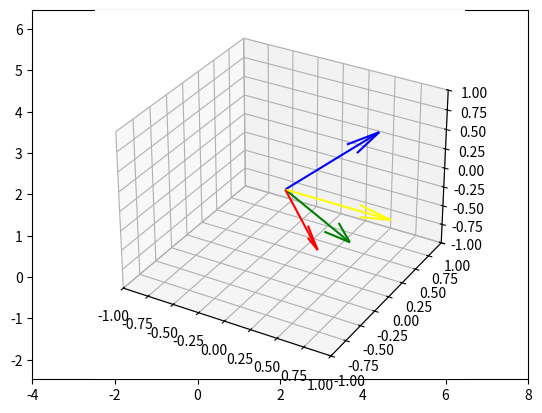

Write Python code to recreate this figure.
import numpy as np
import matplotlib.pyplot as plt

### your answer here

#1(a) print<u,v>
u = np.array([1,1])
u = u / np.linalg.norm(u)
v = np.array([3,4])
v.dot(u)

### your answer here

#1(b) Draw a vector in black for u
#   Draw a vector in blue for v
#   Draw a vector in red with dashed line for its projection.
u = np.array([1, 1])
u = u / np.linalg.norm(u)
v = np.array([3, 4])
plt.axis('equal')
plt.xlim([-4, 8])
plt.ylim([-4, 8])

plt.arrow(0, 0, *(v.dot(u) * u), color='red', linestyle=':')

plt.arrow(0, 0, 1,1, color='black')
plt.arrow(0, 0, *v, color='blue')

### your answer here

#2(a) Use the technique you learned in the previous lesson to find the projection of v onto V.
u0 = np.array([1,-1,0])
u0 = u0 / np.linalg.norm(u0)
u1 = np.array([1,1,-2])
u1 = u1 / np.linalg.norm(u1)
v = np.array([1,0,0])
A = np.vstack([u0, u1]).T
AT = A.T
ATAinv = np.linalg.inv(AT.dot(A))
v2a = A.dot(ATAinv).dot(AT).dot(v)
v2a

### your answer here

#2(b) Compute c0=<v,uo> and c1=<v,u1> Check if c0*u0+c1*u1 is the same as your answer in 2(a).
c0 = v.dot(u0)
c1 = v.dot(u1)
print( 'c0 = ',c0 )
print( 'c1 = ',c1 )
v2b = c0 * u0 + c1 * u1 
v2b
#v2b=c0*u0+c1*u1=v2a

### your answer here

#2(c) Compute ATv= and check if the output is the same as c0 and c1 you computed in 2(b).
v3c = A.T.dot(v)
v3c
#v3c=[c0,c1]

### your answer here

#2(d) Check if ATAv is again the same as the answer you computed in 2(b).
v2d = A.dot(A.T.dot(v))
v2d
#v2d=ATAv=v2b

### your answer here

#3(a) Check if the vectors in S are mutually orthogonal and al have length one.
#   Can you check it by ATA for some appropriate A?
u0 = np.array([1,-1,0])
u1 = np.array([1,1,-2])
u2 = np.array([1,1,1])
u0 = u0 / np.linalg.norm(u0)
u1 = u1 / np.linalg.norm(u1)
u2 = u2 / np.linalg.norm(u2)
A = np.vstack([u0,u1,u2]).T
ATA = A.T.dot(A)
ATA
#ATA的結果相當接近單位矩陣,可知S are mutually orthogonal.

### your answer here

#3(b) Let v = np.array([1,0,0]) Find c0,c1,c2 such that v=c0*u0+c1*u1+c2*u2.
v = np.array([1,0,0])
c3b = np.linalg.inv(A).dot(v)
c3b

### your answer here

#3(c) Draw the vectors v,u0,u1,u2.
ax = plt.axes(projection='3d')
ax.set_xlim(-1, 1)
ax.set_ylim(-1, 1)
ax.set_zlim(-1, 1)
ax.quiver(0, 0, 0, *v, color='yellow')
ax.quiver(0, 0, 0, *u0, color='red')
ax.quiver(0, 0, 0, *u1, color='green')
ax.quiver(0, 0, 0, *u2, color='blue')

### your answer here

#4(a)
A = np.array([[1,1,1],
        [-1,0,0], 
        [0,-1,0], 
        [0,0,-1]])
u0 = A[:,0]
u0len = np.abs(np.linalg.norm(u0))
u0hat = u0 / u0len
u0hat

### your answer here

#4(b)
v0 = np.vstack([u0hat]).T
u1 = A[:,1]
proj_v0_u1 = v0.dot(v0.T.dot(u1))
u1pron = u1 - proj_v0_u1
u1pronlen = np.abs(np.linalg.norm(u1pron))
u1hat = u1pron / u1pronlen
print(u1pron , u1hat)

### your answer here

#4(c)
v1 = np.vstack([u0hat,u1hat]).T
u2 = A[:,2]
proj_v1_u2 = v1.dot(v1.T.dot(u2))
u2pron = u2 - proj_v1_u2
u2pronlen = np.abs(np.linalg.norm(u2pron))
u2hat = u2pron / u2pronlen
print(u2pron , u2hat)

### your answer here

#4(d)
S = np.vstack([u0hat,u1hat,u2hat]).T
STS = S.T.dot(S)  #S is orthogonal.
print(S,'\n',STS)
#1/0.70710678 * u0hat + 0 * u1hat + 0 * u2hat = the first column of A
#1/0.70710678/2 * u0hat + 1/0.40824829/2 * u1hat + 0 * u2hat = the second column of A 
#1/0.70710678/2 * u0hat + 1/0.40824829/6 * u1hat + 1/0.28867513/3 * u2hat = the third column of A
#S is basis of Col(A).

### your answer here